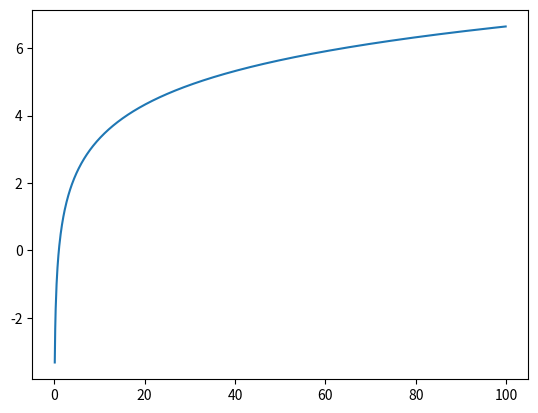

Reproduce this figure in Python.
import numpy as np
import matplotlib.pyplot as ptl

x = np.arange(0.1, 100, 0.1)
y = np.log2(x)
ptl.plot(x, y)
ptl.show()
